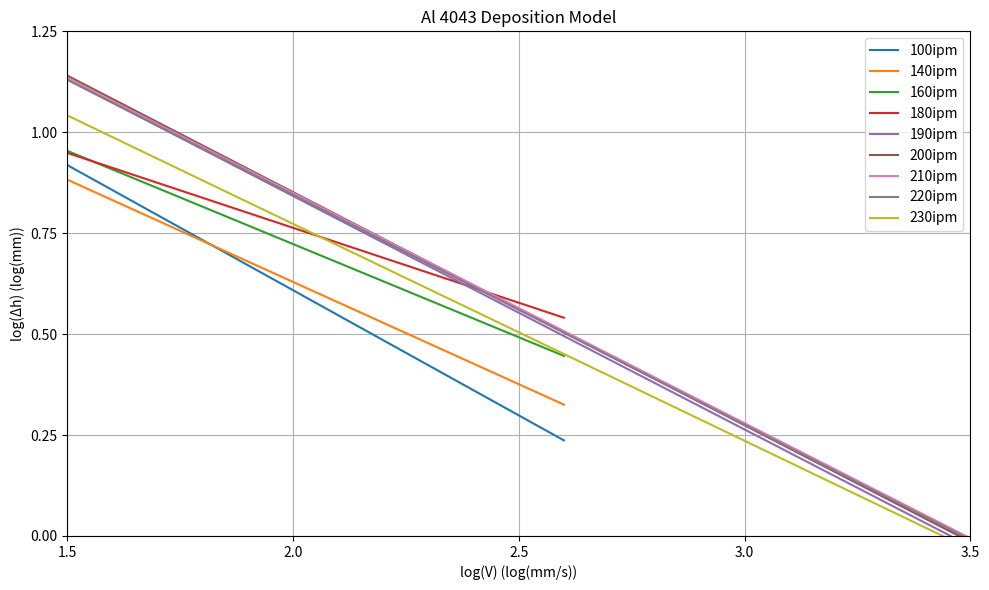

Reproduce this figure in Python.
import numpy as np
import matplotlib.pyplot as plt

# Define the models
models = {
    "100ipm": [-0.62015, 1.84913],
    "140ipm": [-0.5068, 1.643],
    "160ipm": [-0.4619, 1.647],
    "180ipm": [-0.3713, 1.506],
    "190ipm": [-0.5784, 1.999],
    "200ipm": [-0.5776, 2.007],
    "210ipm": [-0.5702, 1.990],
    "220ipm": [-0.5699, 1.985],
    "230ipm": [-0.5374, 1.848]
}

# Generate the data
logV_full = np.linspace(1.5, 3.5, 400)
logV_partial = np.linspace(1.5, 2.6, 400)

plt.figure(figsize=(10, 6))

# Plot each model
for label, (a, b) in models.items():
    if label in ["100ipm","140ipm", "160ipm", "180ipm"]:
        logV = logV_partial
    else:
        logV = logV_full

    logDh = a * logV + b
    plt.plot(logV, logDh, label=label)

# Customize the plot
plt.xlabel("log(V) (log(mm/s))")
plt.ylabel("log(Δh) (log(mm))")
plt.title("Al 4043 Deposition Model")
plt.xlim(1.5, 3.5)
plt.ylim(0, 1.2)
# Set finer grid
ax = plt.gca()
ax.xaxis.set_ticks(np.arange(1.5, 3.6, 0.5))  # Change 0.1 to any value for desired grid size on x-axis
ax.yaxis.set_ticks(np.arange(0, 1.3, 0.25))   # Change 0.05 to any value for desired grid size on y-axis

plt.grid(True)
plt.legend()


# Display the plot
plt.tight_layout()
plt.show()
